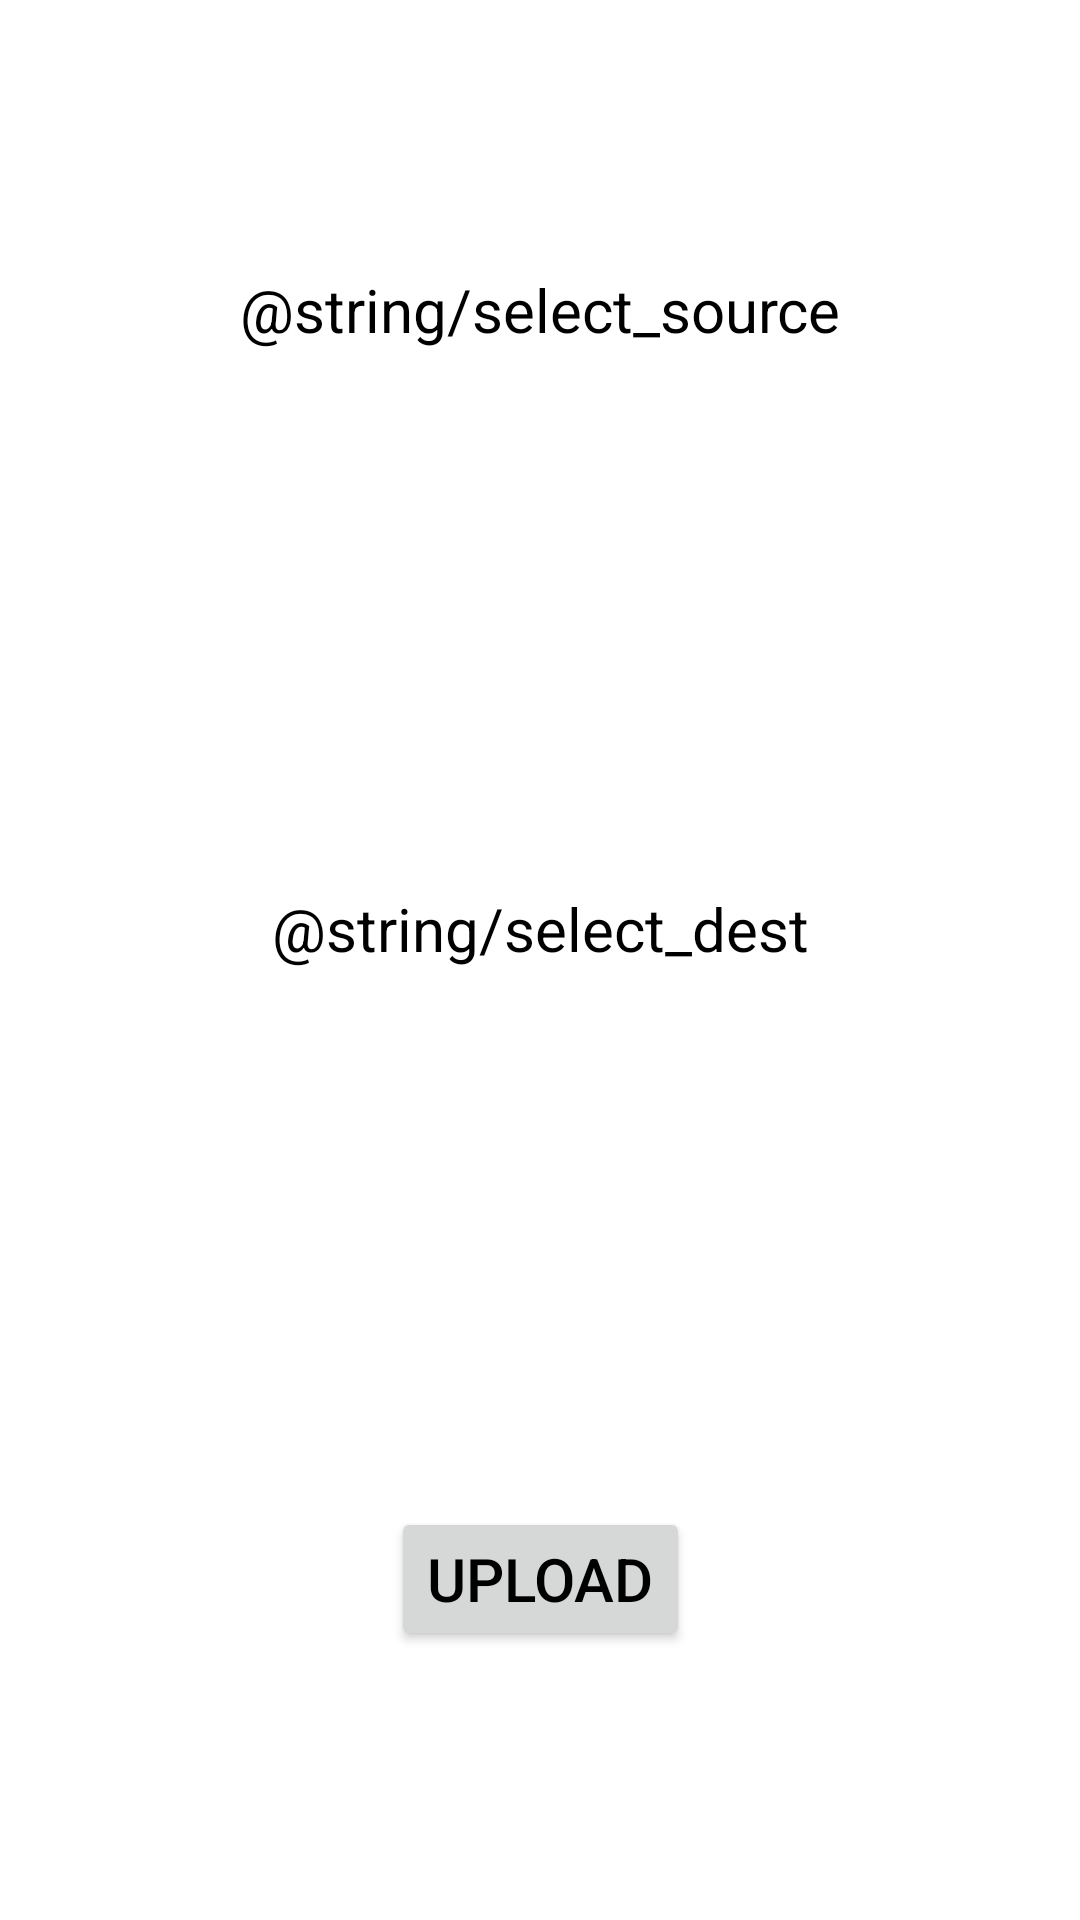

This screen was rendered from an Android layout file. Write that file and the resources it references.
<!-- AndroidManifest.xml: application theme Theme.WordsInWeb -->
<!-- res/layout/dictionaries_manager.xml -->
<?xml version="1.0" encoding="utf-8"?>
<androidx.constraintlayout.widget.ConstraintLayout xmlns:android="http://schemas.android.com/apk/res/android"
    xmlns:app="http://schemas.android.com/apk/res-auto"
    xmlns:tools="http://schemas.android.com/tools"
    android:layout_width="match_parent"
    android:layout_height="match_parent">

    <TextView
        android:id="@+id/select_src"
        android:layout_width="wrap_content"
        android:layout_height="wrap_content"
        android:text="@string/select_source"
        app:layout_constraintHorizontal_bias="0.5"
        app:layout_constraintBottom_toTopOf="@+id/src_spinner"
        app:layout_constraintEnd_toEndOf="parent"
        app:layout_constraintStart_toStartOf="parent"
        app:layout_constraintTop_toTopOf="parent" />

    <Spinner
        android:id="@+id/src_spinner"
        android:layout_width="wrap_content"
        android:layout_height="wrap_content"
        android:background="@color/design_default_color_secondary"
        android:gravity="center_horizontal"
        android:spinnerMode="dropdown"
        app:layout_constraintHorizontal_bias="0.5"
        app:layout_constraintBottom_toTopOf="@+id/select_dst"
        app:layout_constraintEnd_toEndOf="parent"
        app:layout_constraintStart_toStartOf="parent"
        app:layout_constraintTop_toBottomOf="@+id/select_src" />

    <TextView
        android:id="@+id/select_dst"
        android:layout_width="wrap_content"
        android:layout_height="wrap_content"
        android:text="@string/select_dest"
        app:layout_constraintHorizontal_bias="0.5"
        app:layout_constraintBottom_toTopOf="@+id/dst_spinner"
        app:layout_constraintEnd_toEndOf="parent"
        app:layout_constraintStart_toStartOf="parent"
        app:layout_constraintTop_toBottomOf="@+id/src_spinner" />

    <Spinner
        android:id="@+id/dst_spinner"
        android:layout_width="wrap_content"
        android:layout_height="wrap_content"
        android:background="@color/design_default_color_secondary"
        android:gravity="center_horizontal"
        android:spinnerMode="dropdown"
        app:layout_constraintHorizontal_bias="0.5"
        app:layout_constraintBottom_toTopOf="@id/upload_dict_btt"
        app:layout_constraintEnd_toEndOf="parent"
        app:layout_constraintStart_toStartOf="parent"
        app:layout_constraintTop_toBottomOf="@+id/select_dst" />

    <Button
        android:id="@+id/upload_dict_btt"
        android:layout_width="wrap_content"
        android:layout_height="wrap_content"
        android:text="@string/upload_dict_btt"
        app:layout_constraintHorizontal_bias="0.5"
        app:layout_constraintBottom_toBottomOf="parent"
        app:layout_constraintEnd_toEndOf="parent"
        app:layout_constraintStart_toStartOf="parent"
        app:layout_constraintTop_toBottomOf="@id/dst_spinner" />

    <com.gmail.in2horizon.wordsinweb.ui.MyProgressBar
        android:id="@+id/my_progress_bar"
        android:layout_width="0dp"
        android:layout_height="0dp"
        android:clickable="true"
        android:elevation="25dp"
        android:visibility="invisible"
        app:layout_constraintBottom_toBottomOf="parent"
        app:layout_constraintEnd_toEndOf="parent"
        app:layout_constraintStart_toStartOf="parent"
        app:layout_constraintTop_toTopOf="parent" />


</androidx.constraintlayout.widget.ConstraintLayout>
<!-- resources referenced by this layout -->
<resources>
  <string name="upload_dict_btt">Upload</string>
  <style name="Theme.WordsInWeb" parent="Theme.MaterialComponents.DayNight.DarkActionBar">
          
          <item name="colorPrimary">@color/purple_200</item>
          <item name="colorPrimaryVariant">@color/purple_700</item>
          <item name="colorOnPrimary">@color/white</item>
          
          <item name="colorSecondary">@color/teal_200</item>
          <item name="colorSecondaryVariant">@color/teal_700</item>
          <item name="colorOnSecondary">@color/black</item>
          
          <item name="android:statusBarColor" tools:targetApi="l">?attr/colorPrimaryVariant</item>
          
          <item name="android:textColor">@color/black</item>
          <item name="android:textSize">@dimen/primary_text_size</item>
  
              
          <item name="android:spinnerItemStyle">@style/spinnerItem</item>
          <item name="android:spinnerDropDownItemStyle">@style/spinnerDropdown</item>
          
          <item name="materialButtonStyle">@style/button</item>
      </style>
  <color name="purple_200">#FFBB86FC</color>
  <color name="purple_700">#FF3700B3</color>
  <color name="white">#FFFFFFFF</color>
  <color name="teal_200">#FF03DAC5</color>
  <color name="teal_700">#FF018786</color>
  <color name="black">#FF000000</color>
  <dimen name="primary_text_size">20sp</dimen>
  <style name="spinnerItem">
          <item name="android:textColor">@color/black</item>
          <item name="android:textSize">@dimen/secondary_text_size</item>
          <item name="textStartPadding">@dimen/default_padding</item>
      </style>
  <style name="spinnerDropdown">
          <item name="android:background">@color/white</item>
          <item name="android:textColor">@color/black</item>
          <item name="android:textSize">@dimen/secondary_text_size</item>
          <item name="textStartPadding">@dimen/default_padding</item>
      </style>
  <style name="button" parent="Widget.MaterialComponents.Button">
          <item name="android:textSize">@dimen/secondary_text_size</item>
          <item name="textAllCaps">false</item>
      </style>
  <dimen name="secondary_text_size">15sp</dimen>
  <dimen name="default_padding">10dp</dimen>
</resources>
